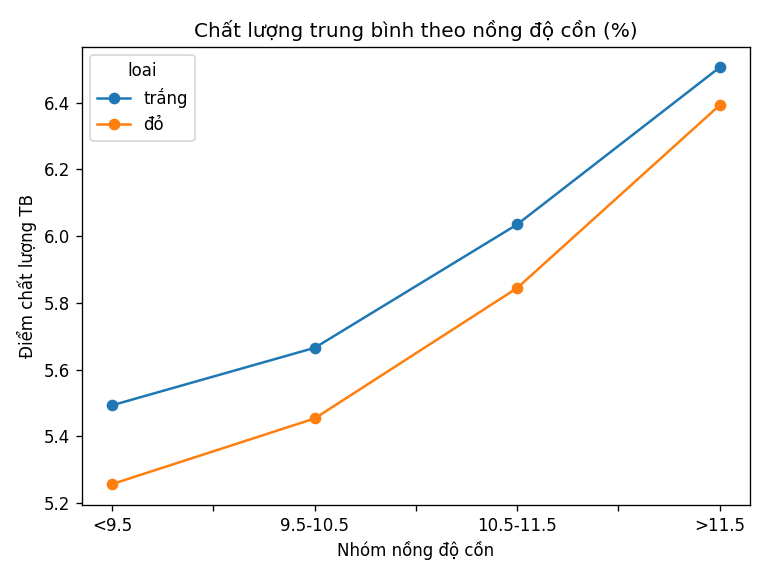

Source data for this figure (header and first rows):
alc, trắng, đỏ
<9.5, 5.493, 5.257
9.5-10.5, 5.665, 5.453
10.5-11.5, 6.035, 5.844
>11.5, 6.505, 6.392
